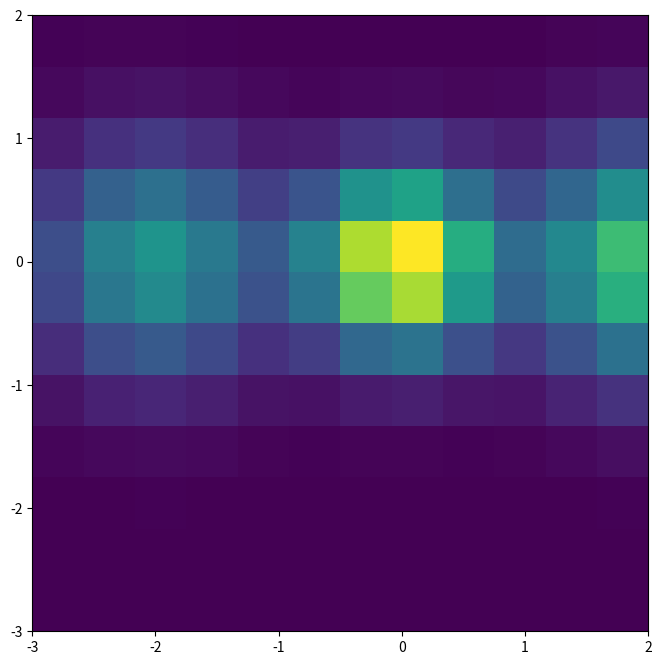

The matplotlib source for this figure:
import numpy as np
import matplotlib.pyplot as plt

# Create a grid with one extra point in each dimension
x = np.linspace(-3, 2, 13)  # 13 points for 12 cells
y = np.linspace(-3, 2, 13)
X, Y = np.meshgrid(x, y)

# Create the intensity values on the cell centers (one fewer in each dimension)
x_centers = (x[:-1] + x[1:]) / 2  # Cell centers
y_centers = (y[:-1] + y[1:]) / 2
Xc, Yc = np.meshgrid(x_centers, y_centers)

# Create the intensity values with multiple peaks
Z = (np.exp(-(Xc**2 + Yc**2)/0.5) +  # Central peak
     0.7 * np.exp(-((Xc-2)**2 + Yc**2)/0.8) +  # Right peak
     0.5 * np.exp(-((Xc+2)**2 + Yc**2)/0.8))   # Left peak

# Create the plot
plt.figure(figsize=(8, 8))
plt.pcolormesh(X, Y, Z, cmap='viridis', shading='flat')

# Set the axis limits
plt.xlim(-3, 2)
plt.ylim(-3, 2)

# Adjust aspect ratio
plt.gca().set_aspect('equal')

plt.show()

# save
plt.savefig('seaborn.png')
